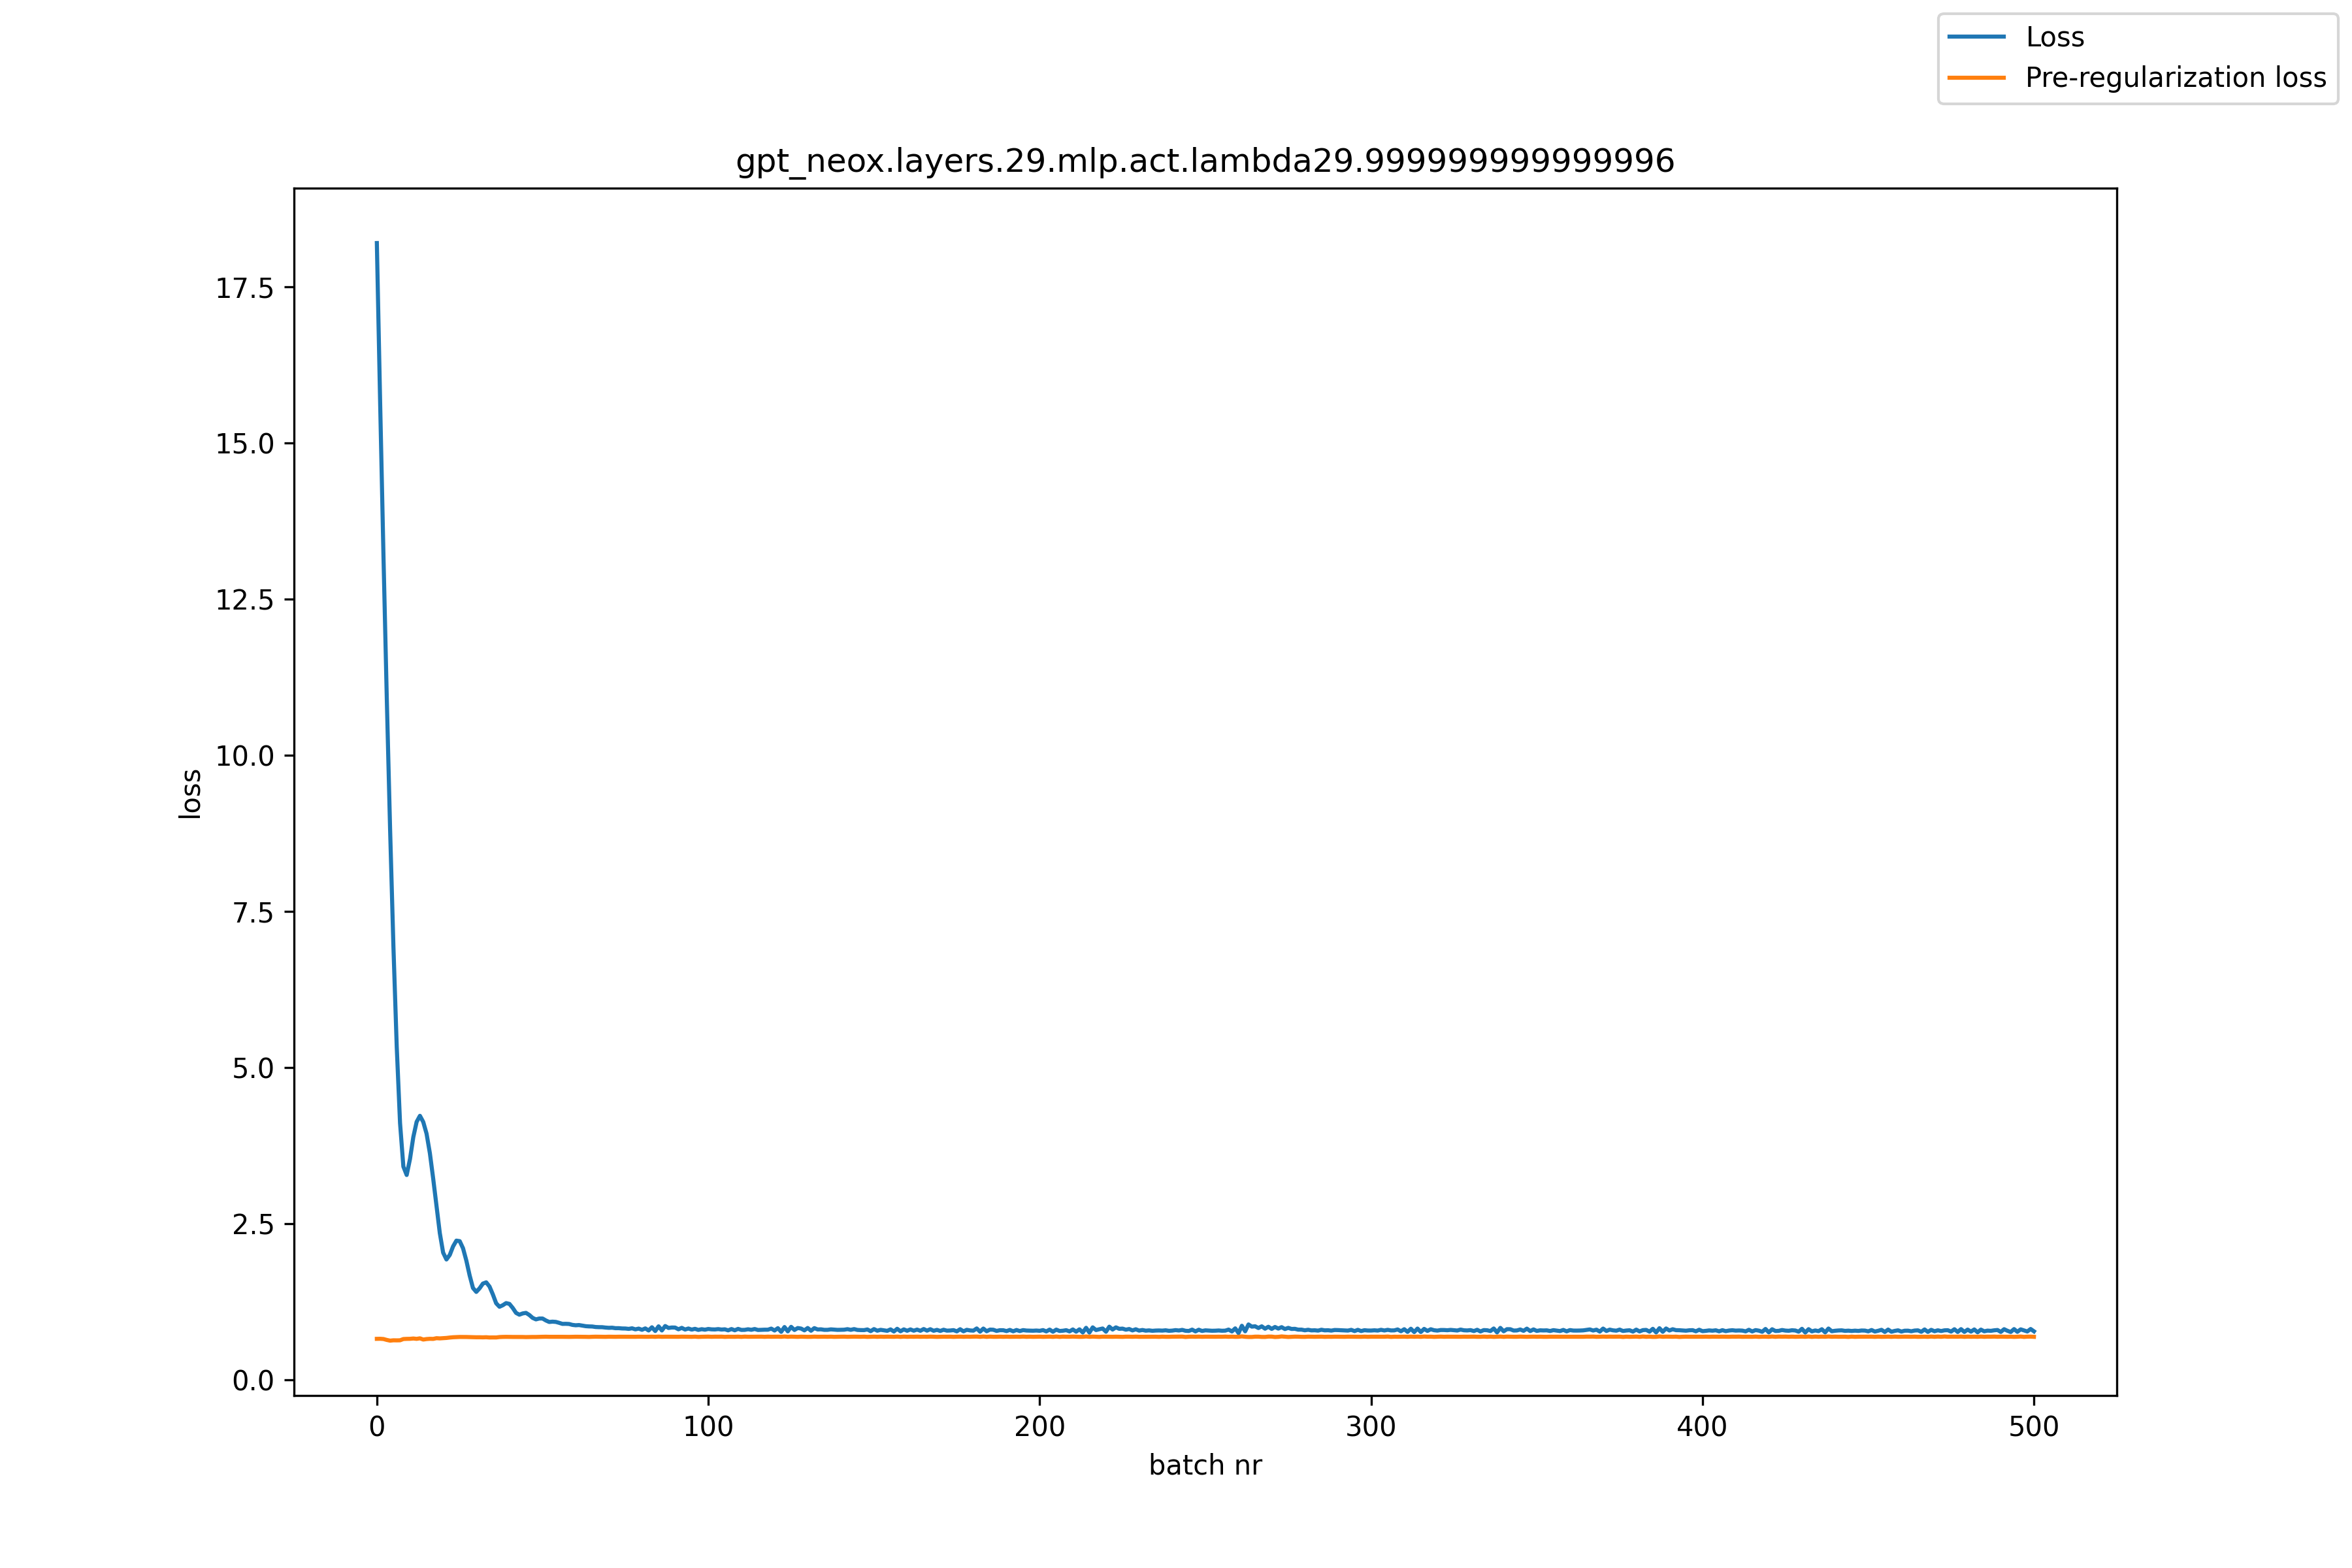

The table this chart was drawn from, first rows:
, loss, pre_reg_loss
0, 18.2, 0.6583
1, 15.63, 0.6593
2, 13.18, 0.6555
3, 10.9, 0.6408
4, 8.807, 0.6295
5, 6.936, 0.635
6, 5.332, 0.6341
7, 4.11, 0.6351
8, 3.416, 0.6552
9, 3.281, 0.6578
10, 3.537, 0.6587
11, 3.888, 0.6636
12, 4.131, 0.658
13, 4.228, 0.6666
14, 4.13, 0.647
15, 3.942, 0.6551
16, 3.629, 0.6589
17, 3.222, 0.6574
18, 2.783, 0.6688
19, 2.35, 0.6656
20, 2.038, 0.6695
21, 1.929, 0.6726
22, 2.001, 0.679
23, 2.138, 0.6839
24, 2.23, 0.6863
25, 2.222, 0.6885
26, 2.108, 0.6886
27, 1.911, 0.6878
28, 1.673, 0.6861
29, 1.472, 0.685
30, 1.41, 0.6834
31, 1.467, 0.6836
32, 1.543, 0.6824
33, 1.563, 0.6842
34, 1.495, 0.6802
35, 1.37, 0.6809
36, 1.228, 0.6803
37, 1.172, 0.687
38, 1.196, 0.6893
39, 1.23, 0.6902
40, 1.218, 0.6889
41, 1.153, 0.6887
42, 1.073, 0.6885
43, 1.045, 0.6888
44, 1.065, 0.6881
45, 1.074, 0.6865
46, 1.04, 0.6879
47, 0.9938, 0.6885
48, 0.9699, 0.6884
49, 0.9833, 0.6902
50, 0.9836, 0.6914
51, 0.9526, 0.6923
52, 0.9285, 0.6909
53, 0.9333, 0.691
54, 0.9295, 0.69
55, 0.9147, 0.6905
56, 0.8976, 0.6908
57, 0.8989, 0.6901
58, 0.8962, 0.6897
59, 0.8818, 0.6908
... 441 more rows
